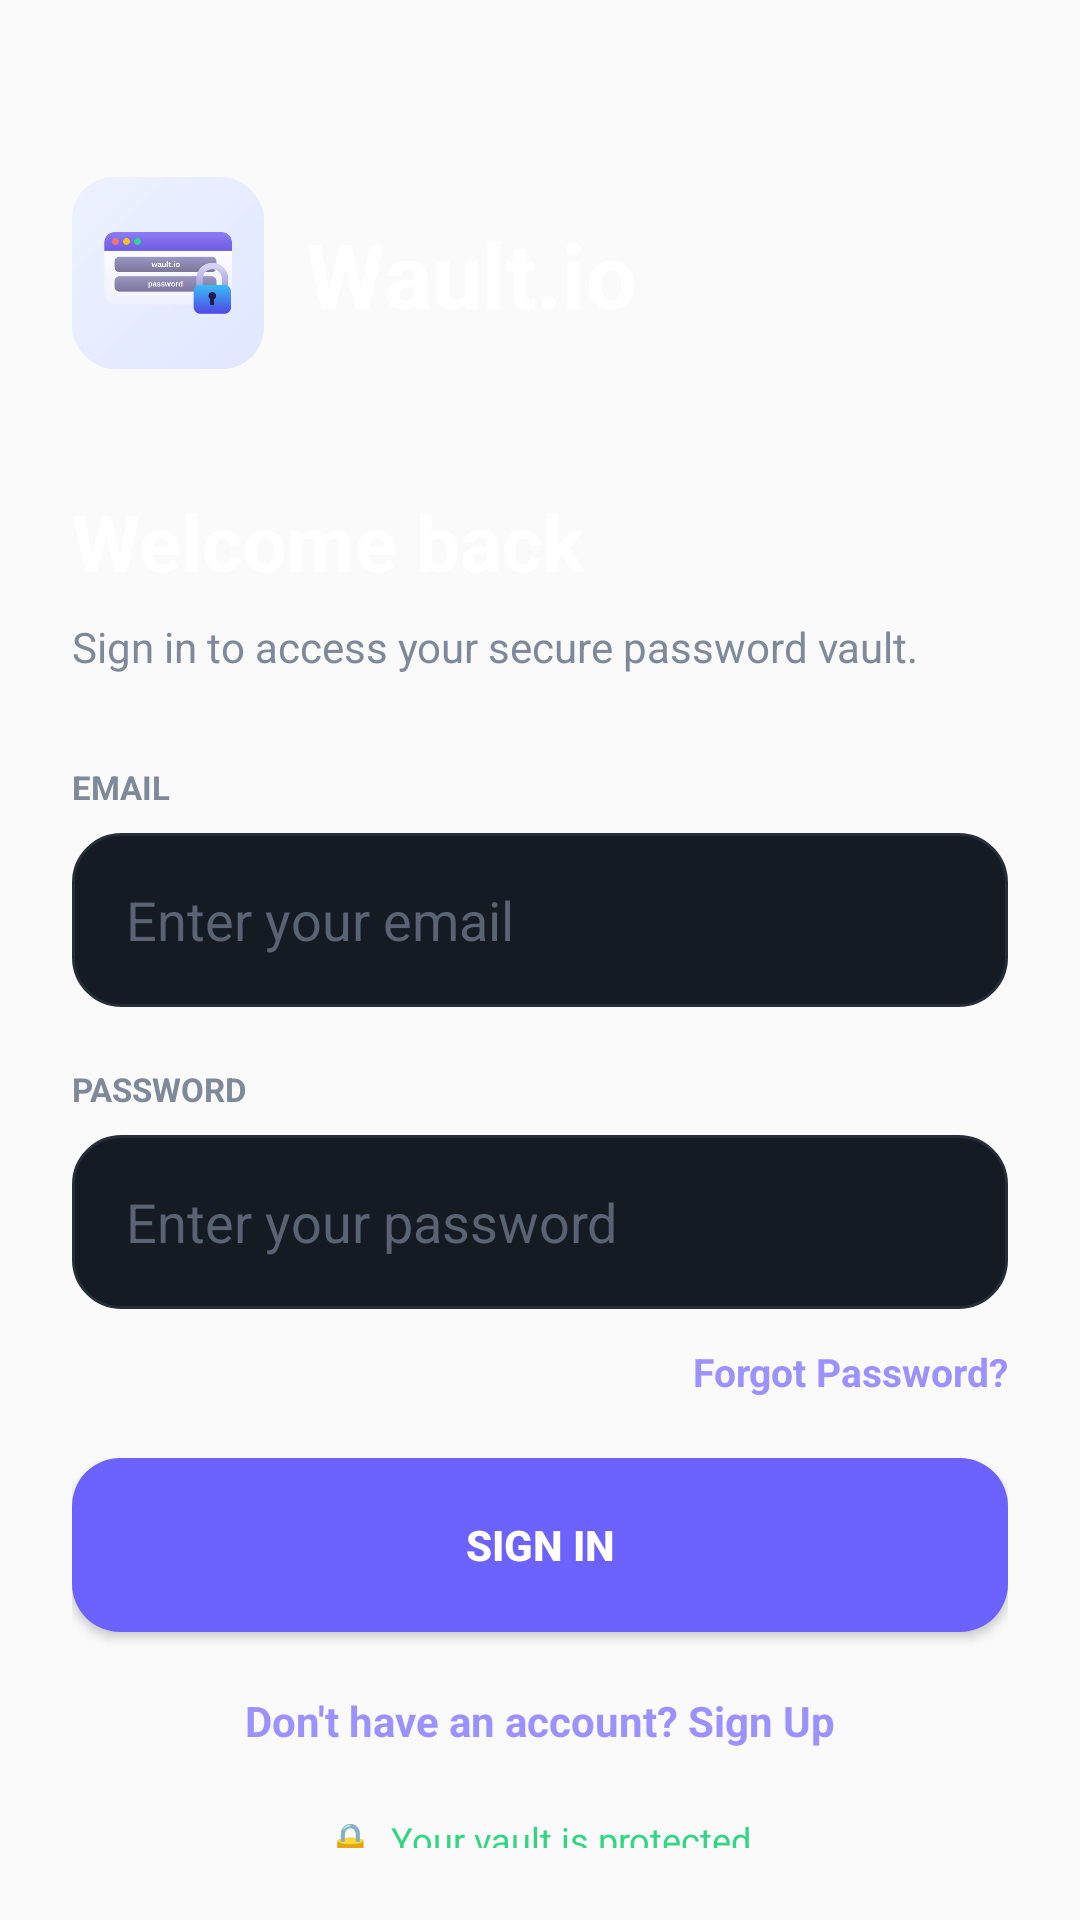

Produce the Android XML layout that renders to this screen, including the resource entries it uses.
<!-- AndroidManifest.xml: application theme Theme.Password_managerUI -->
<!-- res/layout/activity_login.xml -->
<androidx.constraintlayout.widget.ConstraintLayout
    xmlns:android="http://schemas.android.com/apk/res/android"
    xmlns:app="http://schemas.android.com/apk/res-auto"
    android:layout_width="match_parent"
    android:layout_height="wrap_content"
    android:padding="24dp">

    <ImageView
        android:id="@+id/logoImage"
        android:layout_width="64dp"
        android:layout_height="64dp"
        android:src="@drawable/wault_icon_android_512"
        android:scaleType="centerCrop"
        android:contentDescription="Wault.io logo"
        app:layout_constraintTop_toTopOf="parent"
        app:layout_constraintStart_toStartOf="parent"
        android:layout_marginTop="35dp" />

    <TextView
        android:id="@+id/logoText"
        android:layout_width="wrap_content"
        android:layout_height="wrap_content"
        android:text="Wault.io"
        android:textColor="#FFFFFF"
        android:textSize="30sp"
        android:textStyle="bold"
        app:layout_constraintStart_toEndOf="@id/logoImage"
        app:layout_constraintTop_toTopOf="@id/logoImage"
        android:layout_marginStart="14dp"
        android:layout_marginTop="12dp" />

    <TextView
        android:id="@+id/titleText"
        android:layout_width="wrap_content"
        android:layout_height="wrap_content"
        android:text="Welcome back"
        android:textColor="#FFFFFF"
        android:textSize="26sp"
        android:textStyle="bold"
        app:layout_constraintTop_toBottomOf="@id/logoImage"
        app:layout_constraintStart_toStartOf="parent"
        android:layout_marginTop="40dp" />

    <TextView
        android:id="@+id/subtitleText"
        android:layout_width="0dp"
        android:layout_height="wrap_content"
        android:text="Sign in to access your secure password vault."
        android:textColor="#7E8999"
        android:textSize="14sp"
        app:layout_constraintTop_toBottomOf="@id/titleText"
        app:layout_constraintStart_toStartOf="parent"
        app:layout_constraintEnd_toEndOf="parent"
        android:layout_marginTop="8dp" />

    <TextView
        android:id="@+id/emailLabel"
        android:layout_width="wrap_content"
        android:layout_height="wrap_content"
        android:text="EMAIL"
        android:textColor="#7E8999"
        android:textSize="11sp"
        android:textStyle="bold"
        app:layout_constraintTop_toBottomOf="@id/subtitleText"
        app:layout_constraintStart_toStartOf="parent"
        android:layout_marginTop="30dp" />

    <EditText
        android:id="@+id/emailInput"
        android:layout_width="0dp"
        android:layout_height="58dp"
        android:background="@drawable/bg_input"
        android:hint="Enter your email"
        android:textColorHint="#596373"
        android:textColor="#FFFFFF"
        android:inputType="textEmailAddress"
        android:singleLine="true"
        android:paddingStart="18dp"
        android:paddingEnd="18dp"
        app:layout_constraintTop_toBottomOf="@id/emailLabel"
        app:layout_constraintStart_toStartOf="parent"
        app:layout_constraintEnd_toEndOf="parent"
        android:layout_marginTop="8dp" />

    <TextView
        android:id="@+id/passwordLabel"
        android:layout_width="wrap_content"
        android:layout_height="wrap_content"
        android:text="PASSWORD"
        android:textColor="#7E8999"
        android:textSize="11sp"
        android:textStyle="bold"
        app:layout_constraintTop_toBottomOf="@id/emailInput"
        app:layout_constraintStart_toStartOf="parent"
        android:layout_marginTop="20dp" />

    <EditText
        android:id="@+id/passwordInput"
        android:layout_width="0dp"
        android:layout_height="58dp"
        android:background="@drawable/bg_input"
        android:hint="Enter your password"
        android:textColorHint="#596373"
        android:textColor="#FFFFFF"
        android:inputType="textPassword"
        android:singleLine="true"
        android:paddingStart="18dp"
        android:paddingEnd="18dp"
        app:layout_constraintTop_toBottomOf="@id/passwordLabel"
        app:layout_constraintStart_toStartOf="parent"
        app:layout_constraintEnd_toEndOf="parent"
        android:layout_marginTop="8dp" />

    <TextView
        android:id="@+id/forgotPasswordText"
        android:layout_width="wrap_content"
        android:layout_height="wrap_content"
        android:text="Forgot Password?"
        android:textColor="#9B91FF"
        android:textSize="13sp"
        android:textStyle="bold"
        android:clickable="true"
        android:focusable="true"
        app:layout_constraintTop_toBottomOf="@id/passwordInput"
        app:layout_constraintEnd_toEndOf="parent"
        android:layout_marginTop="12dp" />

    <Button
        android:id="@+id/loginButton"
        android:layout_width="0dp"
        android:layout_height="58dp"
        android:background="@drawable/bg_button"
        android:text="SIGN IN"
        android:textColor="#FFFFFF"
        android:textSize="14sp"
        android:textStyle="bold"
        app:layout_constraintTop_toBottomOf="@id/forgotPasswordText"
        app:layout_constraintStart_toStartOf="parent"
        app:layout_constraintEnd_toEndOf="parent"
        android:layout_marginTop="20dp" />

    <TextView
        android:id="@+id/signupText"
        android:layout_width="wrap_content"
        android:layout_height="wrap_content"
        android:text="Don't have an account? Sign Up"
        android:textColor="#9B91FF"
        android:textSize="14sp"
        android:textStyle="bold"
        android:clickable="true"
        android:focusable="true"
        app:layout_constraintTop_toBottomOf="@id/loginButton"
        app:layout_constraintStart_toStartOf="parent"
        app:layout_constraintEnd_toEndOf="parent"
        android:layout_marginTop="20dp" />

    <TextView
        android:id="@+id/securityText"
        android:layout_width="wrap_content"
        android:layout_height="wrap_content"
        android:text="🔒  Your vault is protected"
        android:textColor="#32D583"
        android:textSize="12sp"
        app:layout_constraintTop_toBottomOf="@id/signupText"
        app:layout_constraintStart_toStartOf="parent"
        app:layout_constraintEnd_toEndOf="parent"
        android:layout_marginTop="22dp"
        android:layout_marginBottom="30dp" />

</androidx.constraintlayout.widget.ConstraintLayout>
<!-- resources referenced by this layout -->
<resources>
  <!-- drawable bg_button (drawable) -->
  <?xml version="1.0" encoding="utf-8"?>
  <selector xmlns:android="http://schemas.android.com/apk/res/android">
  
      <item android:state_pressed="true">
          <shape android:shape="rectangle">
              <solid android:color="@color/primary_dark" />
              <corners android:radius="16dp" />
          </shape>
      </item>
  
      <item>
          <shape android:shape="rectangle">
              <solid android:color="@color/primary" />
              <corners android:radius="16dp" />
          </shape>
      </item>
  
  </selector>
  <!-- drawable bg_input (drawable) -->
  <?xml version="1.0" encoding="utf-8"?>
  <selector xmlns:android="http://schemas.android.com/apk/res/android">
  
      <item android:state_focused="true">
          <shape android:shape="rectangle">
              <solid android:color="@color/surface" />
              <corners android:radius="16dp" />
              <stroke
                  android:width="2dp"
                  android:color="@color/primary" />
          </shape>
      </item>
  
      <item>
          <shape android:shape="rectangle">
              <solid android:color="@color/surface" />
              <corners android:radius="16dp" />
              <stroke
                  android:width="1dp"
                  android:color="@color/border" />
          </shape>
      </item>
  
  </selector>
  <!-- drawable wault_icon_android_512: png bitmap (drawable, 27237 bytes) -->
  <style name="Theme.Password_managerUI" parent="Theme.AppCompat.DayNight.NoActionBar">
      </style>
  <color name="primary_dark">#5148D9</color>
  <color name="primary">#6C63FF</color>
  <color name="surface">#151B23</color>
  <color name="border">#252D38</color>
</resources>
